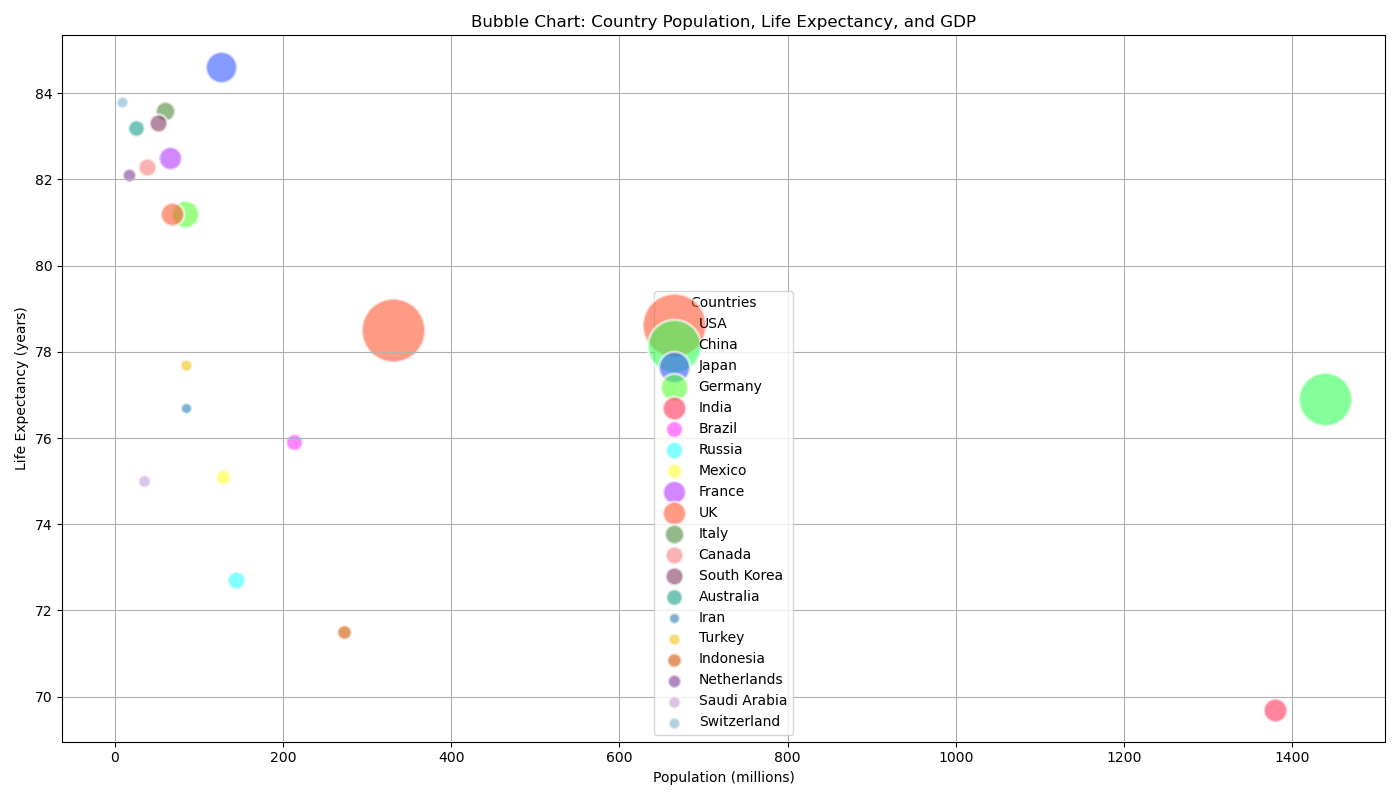

The table this chart was drawn from, first rows:
Country, Population (millions), Life Expectancy (years), GDP (billions)
USA, 331, 78.5, 21000
China, 1439, 76.9, 14722
Japan, 126, 84.6, 5060
Germany, 83, 81.2, 3846
India, 1380, 69.7, 2875
Brazil, 213, 75.9, 1434
Russia, 144, 72.7, 1579
Mexico, 129, 75.1, 1158
France, 65, 82.5, 2715
UK, 68, 81.2, 2827
Italy, 60, 83.6, 1908
Canada, 38, 82.3, 1646
South Korea, 51, 83.3, 1642
Australia, 25, 83.2, 1393
Iran, 84, 76.7, 609
Turkey, 84, 77.7, 720
Indonesia, 273, 71.5, 1058
Netherlands, 17, 82.1, 913
Saudi Arabia, 35, 75.0, 793
Switzerland, 8.6, 83.8, 703
